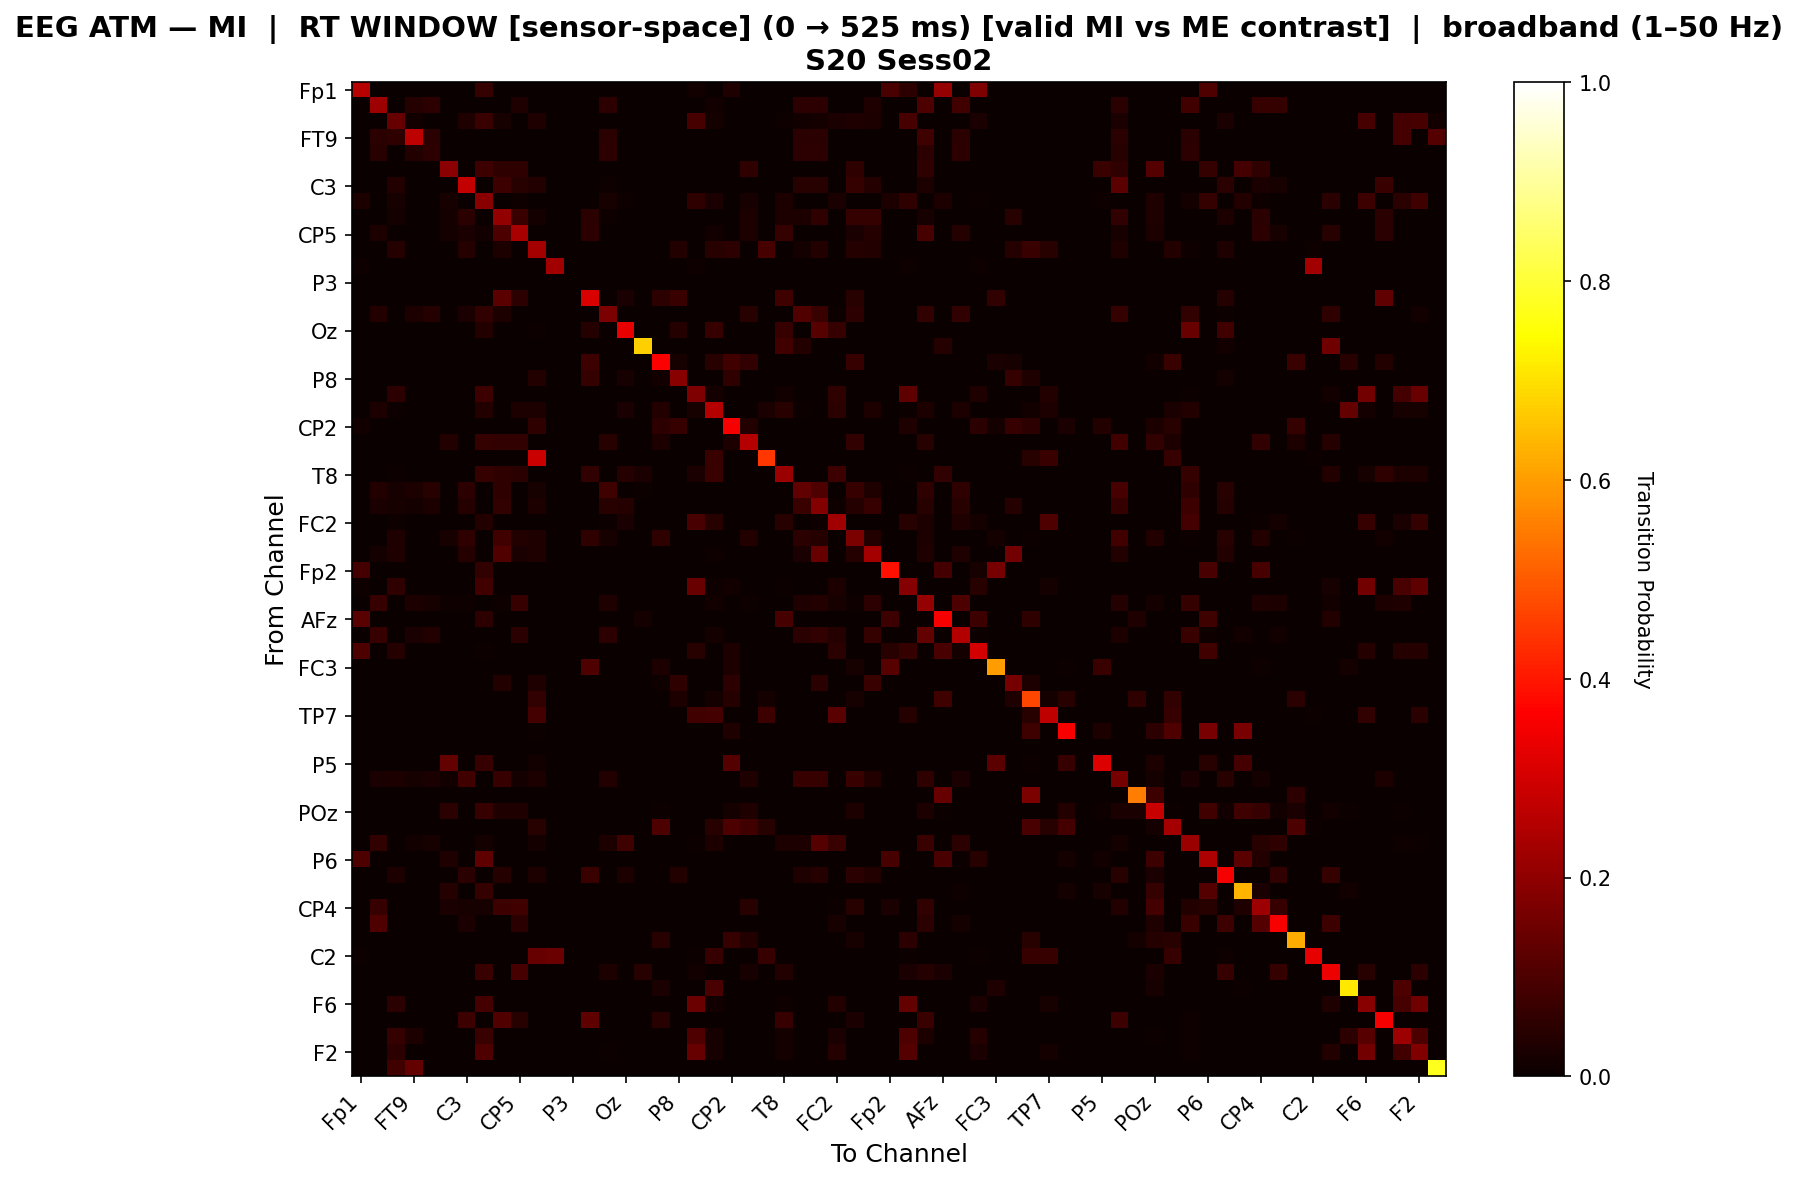

Data behind this chart, as committed beside it:
, Fp1, Fz, F3, FT9, FC5, FC1, C3, T7, TP9, CP5, CP1, Pz, P3, P7, O1, Oz, O2, P4, P8, TP10, CP6, CP2, Cz
Fp1, 0.2601, 0.0, 0.0, 0.0, 0.0, 0.0, 0.0, 0.06524, 0.0, 0.0, 0.0, 0.0, 0.0, 0.0, 0.0, 0.0, 0.0, 0.0, 0.0, 0.0122, 0.0, 0.03201, 0.0
Fz, 0.0, 0.2223, 0.0, 0.04213, 0.0511, 0.0, 0.0, 0.0, 0.0, 0.03206, 0.0, 0.0, 0.0, 0.0, 0.0511, 0.0, 0.0, 0.0, 0.0, 0.0, 0.01396, 0.0, 0.0
F3, 0.0, 0.0, 0.1373, 0.01226, 0.0, 0.0, 0.0313, 0.07052, 0.02139, 0.0, 0.0313, 0.0, 0.0, 0.0, 0.0, 0.0, 0.0, 0.0, 0.0, 0.09191, 0.0184, 0.0, 0.0
FT9, 0.0, 0.05, 0.05515, 0.2657, 0.05, 0.0, 0.0, 0.0, 0.0, 0.0, 0.0, 0.0, 0.0, 0.0, 0.05, 0.0, 0.0, 0.0, 0.0, 0.0, 0.0, 0.0, 0.0
FC5, 0.0, 0.04557, 0.0, 0.03706, 0.05346, 0.0, 0.0, 0.0, 0.0, 0.0, 0.0, 0.0, 0.0, 0.0, 0.05346, 0.0, 0.0, 0.0, 0.0, 0.0, 0.0, 0.0, 0.0
FC1, 0.0, 0.0, 0.0, 0.0, 0.0, 0.193, 0.0, 0.07797, 0.05556, 0.05556, 0.0, 0.0, 0.0, 0.0, 0.0, 0.0, 0.0, 0.0, 0.0, 0.0, 0.0, 0.0, 0.05556
C3, 0.0, 0.0, 0.03634, 0.0, 0.0, 0.0, 0.2757, 0.0, 0.07646, 0.04674, 0.03634, 0.0, 0.0, 0.0, 0.00961, 0.0, 0.0, 0.0, 0.0, 0.0, 0.0, 0.0, 0.0
T7, 0.028, 0.0, 0.02228, 0.0, 0.0, 0.02041, 0.0, 0.189, 0.001493, 0.008213, 0.0, 0.0, 0.0, 0.00224, 0.02041, 0.00914, 0.0, 0.0, 0.0, 0.0578, 0.02353, 0.0, 0.02315
TP9, 0.0, 0.0, 0.01688, 0.0, 0.0, 0.01782, 0.04934, 0.0008039, 0.205, 0.071, 0.01688, 0.0, 0.0, 0.04803, 0.00824, 0.0, 0.0, 0.0, 0.0, 0.0, 0.0, 0.0, 0.02987
CP5, 0.0, 0.02927, 0.0, 0.0, 0.0, 0.01673, 0.02486, 0.01536, 0.09833, 0.2365, 0.0, 0.0, 0.0, 0.0523, 0.0, 0.0, 0.0, 0.0, 0.0, 0.0, 0.01296, 0.0, 0.02803
CP1, 0.0, 0.0, 0.04155, 0.0, 0.0, 0.0, 0.04155, 0.0, 0.02839, 0.0, 0.232, 0.0, 0.0, 0.0, 0.0, 0.00277, 0.0, 0.0, 0.03842, 0.0, 0.04611, 0.05427, 0.0
Pz, 0.01042, 0.0, 0.0, 0.0, 0.0, 0.0, 0.0, 0.0, 0.0, 0.0, 0.0, 0.2292, 0.0, 0.0, 0.0, 0.0, 0.0, 0.0, 0.0, 0.01042, 0.0, 0.0, 0.0
P3, 0.0, 0.0, 0.0, 0.0, 0.0, 0.0, 0.0, 0.0, 0.0, 0.0, 0.0, 0.0, 0.0, 0.0, 0.0, 0.0, 0.0, 0.0, 0.0, 0.0, 0.0, 0.0, 0.0
P7, 0.0, 0.0, 0.0, 0.0, 0.0, 0.0, 0.0, 0.003528, 0.1215, 0.05393, 0.0, 0.0, 0.0, 0.3113, 0.0, 0.02485, 0.0, 0.05119, 0.07356, 0.0, 0.0, 0.0, 0.0
O1, 0.0, 0.03578, 0.0, 0.0291, 0.04246, 0.0, 0.02439, 0.05882, 0.03085, 0.0, 0.0, 0.0, 0.0, 0.0, 0.1718, 0.0, 0.0, 0.0, 0.0, 0.0, 0.0, 0.0, 0.04519
Oz, 0.0, 0.0, 0.0, 0.0, 0.0, 0.0, 0.0, 0.03794, 0.0, 0.0, 0.004815, 0.0, 0.0, 0.04216, 0.0, 0.3302, 0.0, 0.0, 0.04216, 0.0, 0.06745, 0.0, 0.0
O2, 0.0, 0.0, 0.0, 0.0, 0.0, 0.0, 0.0, 0.0, 0.0, 0.0, 0.0, 0.0, 0.0, 0.0, 0.0, 0.0, 0.6729, 0.0, 0.0, 0.0, 0.0, 0.0, 0.0
P4, 0.0, 0.0, 0.0, 0.0, 0.0, 0.0, 0.0, 0.0, 0.0, 0.0, 0.0, 0.0, 0.0, 0.07511, 0.0, 0.0, 0.0, 0.3627, 0.02003, 0.0, 0.04617, 0.08472, 0.06069
P8, 0.0, 0.0, 0.0, 0.0, 0.0, 0.0, 0.0, 0.0, 0.0, 0.0, 0.03523, 0.0, 0.0, 0.06594, 0.0, 0.02258, 0.0, 0.0131, 0.1893, 0.0, 0.0, 0.05827, 0.0
TP10, 0.00285, 0.0, 0.05459, 0.0, 0.0, 0.0, 0.0, 0.075, 0.0, 0.0, 0.0, 0.0, 0.0, 0.0, 0.0, 0.0, 0.0, 0.0, 0.0, 0.1744, 0.01733, 0.0, 0.0
CP6, 0.0, 0.02966, 0.006658, 0.0, 0.0, 0.0, 0.0, 0.03773, 0.0, 0.02966, 0.03012, 0.0, 0.0, 0.0, 0.0, 0.02536, 0.0, 0.03814, 0.0, 0.02093, 0.2541, 0.0, 0.0
CP2, 0.01513, 0.0, 0.0, 0.0, 0.0, 0.0, 0.0, 0.0, 0.0, 0.0, 0.05771, 0.0, 0.0, 0.0, 0.0, 0.0, 0.0, 0.05429, 0.06691, 0.0, 0.0, 0.353, 0.03662
Cz, 0.0, 0.0, 0.0, 0.0, 0.0, 0.03715, 0.0, 0.06376, 0.06124, 0.06124, 0.0, 0.0, 0.0, 0.0, 0.04362, 0.0, 0.0, 0.0302, 0.0, 0.0, 0.0, 0.0302, 0.2552
C4, 0.0, 0.0, 0.0, 0.0, 0.0, 0.0, 0.0, 0.0, 0.0, 0.0, 0.2881, 0.0, 0.0, 0.0, 0.0, 0.0, 0.0, 0.0, 0.0, 0.0, 0.07297, 0.0, 0.0
T8, 0.0, 0.0, 0.004541, 0.0, 0.0, 0.0, 0.0, 0.0659, 0.05845, 0.04914, 0.0003723, 0.0, 0.0, 0.05957, 0.0, 0.04036, 0.02383, 0.0, 0.0, 0.02725, 0.07215, 0.0, 0.0
FT10, 0.0, 0.03893, 0.01987, 0.0299, 0.04363, 0.0, 0.05311, 0.0, 0.05636, 0.002168, 0.01987, 0.0, 0.0, 0.0, 0.08202, 0.0, 0.006863, 0.0, 0.0, 0.0, 0.002168, 0.0, 0.0
FC6, 0.0, 0.02375, 0.02118, 0.01932, 0.02818, 0.0, 0.04236, 0.0, 0.06041, 0.0, 0.02954, 0.0, 0.0, 0.0, 0.04432, 0.03958, 0.0, 0.0, 0.0, 0.0, 0.0, 0.0, 0.0
FC2, 0.0, 0.003717, 0.008865, 0.0, 0.0, 0.0, 0.0, 0.03783, 0.0, 0.0, 0.0, 0.0, 0.0, 0.0, 0.005319, 0.02364, 0.0, 0.0, 0.0, 0.09527, 0.0461, 0.0, 0.0
F4, 0.0, 0.0, 0.03215, 0.0, 0.0, 0.02245, 0.05659, 0.0, 0.08408, 0.03519, 0.03215, 0.0, 0.0, 0.05643, 0.01966, 0.0, 0.0, 0.05643, 0.0, 0.0, 0.0, 0.0, 0.03519
F8, 0.0, 0.01817, 0.03216, 0.0, 0.0, 0.0, 0.0402, 0.0, 0.1064, 0.02472, 0.03216, 0.0, 0.0, 0.0, 0.0, 0.0, 0.0, 0.0, 0.0, 0.0, 0.008041, 0.0, 0.0
Fp2, 0.08927, 0.0, 0.0, 0.0, 0.0, 0.0, 0.0, 0.06137, 0.0, 0.0, 0.0, 0.0, 0.0, 0.0, 0.0, 0.0, 0.0, 0.0, 0.0, 0.0, 0.0, 0.0, 0.0
AF7, 0.009804, 0.0, 0.05808, 0.0, 0.0, 0.0, 0.0, 0.08473, 0.0, 0.0, 0.0, 0.0, 0.0, 0.0, 0.0, 0.0, 0.0, 0.0, 0.0, 0.1413, 0.008122, 0.01277, 0.0
AF3, 0.0, 0.06668, 0.0, 0.0274, 0.02287, 0.009507, 0.009507, 0.0, 0.01156, 0.06934, 0.0, 0.0, 0.0, 0.0, 0.03212, 0.0, 0.0, 0.0, 0.0, 0.0, 0.0132, 0.0, 0.01156
AFz, 0.1208, 0.0, 0.0, 0.0, 0.0, 0.0, 0.0, 0.05257, 0.0, 0.0, 0.0005568, 0.0, 0.0, 0.0, 0.0, 0.0, 0.01782, 0.0, 0.0, 0.0, 0.0, 0.0, 0.0
F1, 0.0, 0.06762, 0.0, 0.02482, 0.03621, 0.0, 0.0, 0.0, 0.0, 0.05049, 0.0, 0.0, 0.0, 0.0, 0.05085, 0.0, 0.0, 0.0, 0.0, 0.0, 0.01642, 0.0, 0.0
FT7, 0.09949, 0.0, 0.04142, 0.0, 0.0, 0.0, 0.0, 0.00604, 0.0, 0.0, 0.0, 0.0, 0.0, 0.0, 0.0, 0.0, 0.0, 0.0, 0.0, 0.04487, 0.0, 0.02761, 0.0
FC3, 0.0, 0.0, 0.0, 0.0, 0.0, 0.0, 0.0, 0.0, 0.0, 0.0, 0.0, 0.0, 0.0, 0.1031, 0.0, 0.0, 0.0, 0.02749, 0.0, 0.0, 0.0, 0.02921, 0.0
C1, 0.0, 0.0, 0.0, 0.0, 0.0, 0.0, 0.0, 0.0, 0.03763, 0.0, 0.0322, 0.0, 0.0, 0.0, 0.0, 0.0, 0.0, 0.01125, 0.05469, 0.0, 0.0, 0.05198, 0.0
C5, 0.0, 0.0, 0.0, 0.0, 0.0, 0.0, 0.0, 0.0, 0.0, 0.0, 0.05869, 0.0, 0.0, 0.0, 0.0, 0.0, 0.0, 0.0, 0.02934, 0.0, 0.01839, 0.0403, 0.0
TP7, 0.0, 0.0, 0.0, 0.0, 0.0, 0.0, 0.0, 0.0, 0.0, 0.0, 0.08732, 0.0, 0.0, 0.0, 0.0, 0.0, 0.0, 0.0, 0.0, 0.08576, 0.08732, 0.0, 0.0
CP3, 0.0, 0.0, 0.0, 0.0, 0.0, 0.0, 0.0, 0.0, 0.0, 0.0, 0.006374, 0.0, 0.0, 0.0, 0.0, 0.0, 0.0007082, 0.0, 0.0, 0.0, 0.0, 0.03258, 0.0
P1, 0.0, 0.0, 0.0, 0.0, 0.0, 0.0, 0.0, 0.0, 0.0, 0.0, 0.0, 0.0, 0.0, 0.0, 0.0, 0.0, 0.0, 0.0, 0.0, 0.0, 0.0, 0.0, 0.0
P5, 0.0, 0.0, 0.0, 0.0, 0.0, 0.1347, 0.0, 0.06827, 0.0, 0.0, 0.01216, 0.0, 0.0, 0.0, 0.0, 0.0, 0.0, 0.0, 0.0, 0.0, 0.0, 0.1109, 0.0
PO7, 0.0, 0.0247, 0.0282, 0.02152, 0.0247, 0.01306, 0.08308, 0.0, 0.06897, 0.01764, 0.0282, 0.0, 0.0, 0.0, 0.03598, 0.0, 0.0, 0.0, 0.0, 0.0, 0.0, 0.0, 0.03146
PO3, 0.0, 0.0, 0.0, 0.0, 0.0, 0.0, 0.0, 0.00211, 0.0, 0.00211, 0.0, 0.0, 0.0, 0.0, 0.0, 0.0, 0.0, 0.0, 0.0, 0.0, 0.0, 0.0, 0.0
POz, 0.0, 0.0, 0.0, 0.0, 0.0, 0.04893, 0.0004931, 0.0669, 0.03156, 0.03156, 0.0, 0.0, 0.0, 0.0, 0.0, 0.0, 0.0004931, 0.006036, 0.0, 0.0, 0.0, 0.01861, 0.03158
PO4, 0.000601, 0.0, 0.0, 0.0, 0.0, 0.0, 0.0, 0.000601, 0.0, 0.0, 0.04507, 0.0, 0.0, 0.0, 0.0, 0.0, 0.0, 0.09964, 0.0, 0.0, 0.04507, 0.09964, 0.08333
PO8, 0.0, 0.05926, 0.0, 0.01483, 0.02164, 0.0, 0.0, 0.01946, 0.0, 0.0, 0.01923, 0.0, 0.0, 0.0, 0.0304, 0.08163, 0.0, 0.0, 0.0, 0.006566, 0.02821, 0.0, 0.0
P6, 0.09817, 0.0, 0.0, 0.0, 0.0, 0.03188, 0.0, 0.1266, 0.0, 0.0, 0.0, 0.0, 0.0, 0.0, 0.0, 0.0, 0.0, 0.0, 0.0, 0.0, 0.0, 0.0, 0.0
P2, 0.0, 0.0, 0.02923, 0.0, 0.0, 0.0, 0.04756, 0.0, 0.04212, 0.0, 0.02923, 0.0, 0.0, 0.07237, 0.001433, 0.02951, 0.002579, 0.0, 0.03618, 0.0, 0.0, 0.0, 0.0
CPz, 0.0, 0.0, 0.0, 0.0, 0.0, 0.03951, 0.0, 0.065, 0.0, 0.0, 0.0, 0.0, 0.0, 0.0, 0.0, 0.0, 0.0, 0.0, 0.0, 0.0, 0.0, 0.0, 0.0
CP4, 0.0, 0.07001, 0.0, 0.0, 0.0, 0.02697, 0.02114, 0.02038, 0.07653, 0.08236, 0.0, 0.0, 0.0, 0.0, 0.0, 0.0, 0.0, 0.0, 0.0, 0.0, 0.0, 0.0, 0.04519
TP8, 0.0, 0.1052, 0.0, 0.0, 0.0, 0.0, 0.02725, 0.0, 0.0, 0.04927, 0.0, 0.0, 0.0, 0.0, 0.0, 0.0, 0.0, 0.0, 0.0, 0.0, 0.0, 0.0, 0.0
C6, 0.0, 0.0, 0.0, 0.0, 0.0, 0.0, 0.0, 0.0, 0.0, 0.0, 0.0, 0.0, 0.0, 0.0, 0.0, 0.0, 0.0, 0.04667, 0.0, 0.0, 0.0, 0.0675, 0.03833
C2, 0.006329, 0.0, 0.0, 0.0, 0.0, 0.0, 0.0, 0.0, 0.0, 0.0, 0.1396, 0.1456, 0.0, 0.0, 0.0, 0.0, 0.0, 0.0, 0.0, 0.006329, 0.07, 0.0, 0.0
FC4, 0.0, 0.0, 0.0007435, 0.0, 0.0, 0.0, 0.0, 0.07398, 0.0, 0.09059, 0.0, 0.0, 0.0, 0.0, 0.02937, 0.0, 0.04424, 0.0, 0.0, 0.01487, 0.0, 0.0, 0.02268
FT8, 0.0, 0.0, 0.0, 0.0, 0.0, 0.0, 0.0, 0.0, 0.0, 0.0, 0.0, 0.0, 0.0, 0.0, 0.0, 0.0, 0.0, 0.02473, 0.0, 0.0, 0.0966, 0.0, 0.0
F6, 0.0, 0.0, 0.05001, 0.0, 0.0, 0.0, 0.0, 0.08932, 0.0, 0.0, 0.0, 0.0, 0.0, 0.0, 0.0, 0.0, 0.0, 0.0, 0.0, 0.1469, 0.0133, 0.0, 0.0
AF8, 0.0, 0.0, 0.0, 0.0, 0.0, 0.0, 0.07626, 0.0, 0.1064, 0.04472, 0.0, 0.0, 0.0, 0.1268, 0.0, 0.0, 0.0, 0.04506, 0.0, 0.0, 0.0, 0.0, 0.0
AF4, 0.0, 0.0, 0.06299, 0.02807, 0.0, 0.0, 0.0, 0.07067, 0.0, 0.0, 0.0, 0.0, 0.0, 0.0, 0.0, 0.0, 0.0, 0.0, 0.0, 0.1046, 0.02139, 0.0, 0.0
... 2 more rows
